Labelled photos from "terbisa-cls-v2", an image-classification folder in nirmalasz/isyara. The possible labels are: anda, apa, berhenti, bodoh, cantik, halo, hati hati, lelah, maaf, makan, mau, membaca, nama, sama sama, saya, siapa, sombong, takut, terima kasih.

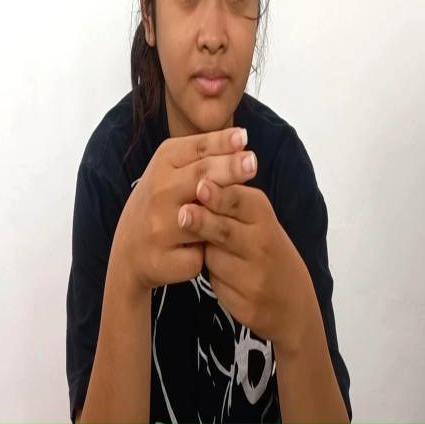
Label: hati hati

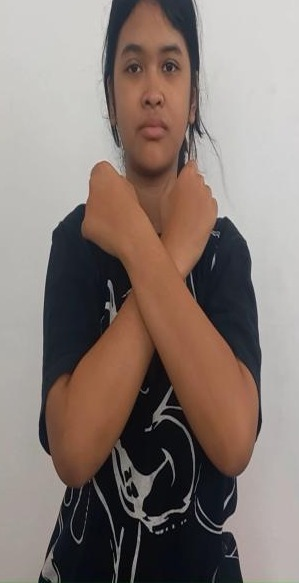
Label: takut

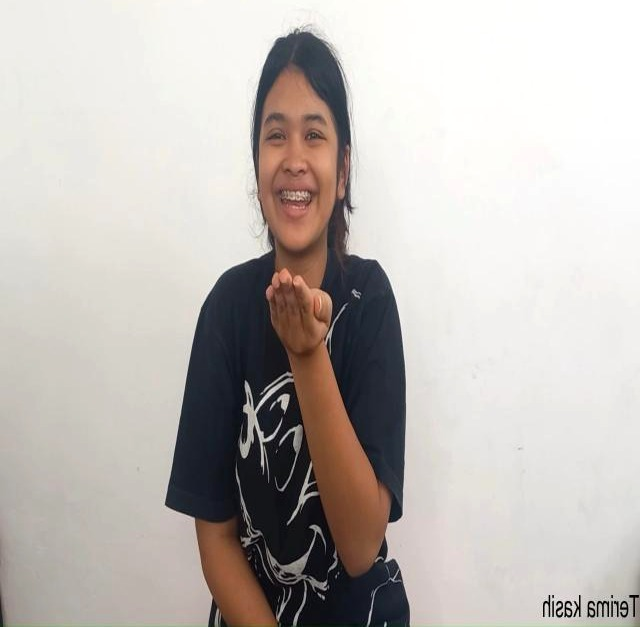
Label: terima kasih

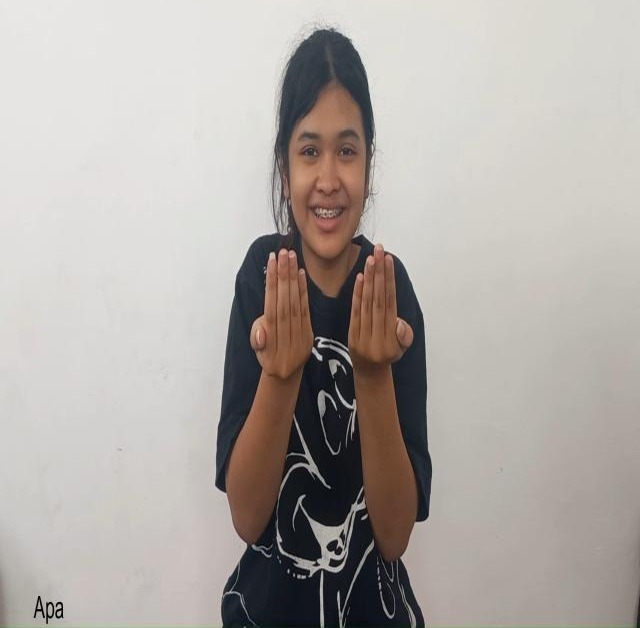
Label: apa

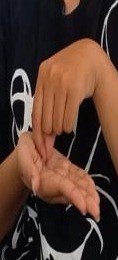
Label: nama

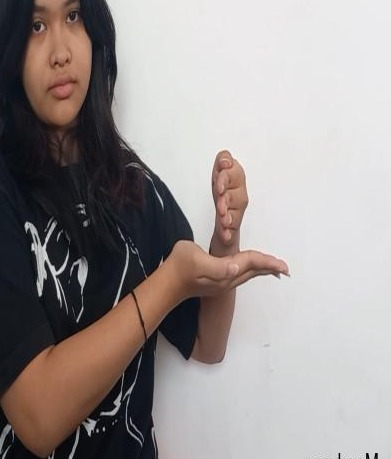
Label: membaca
